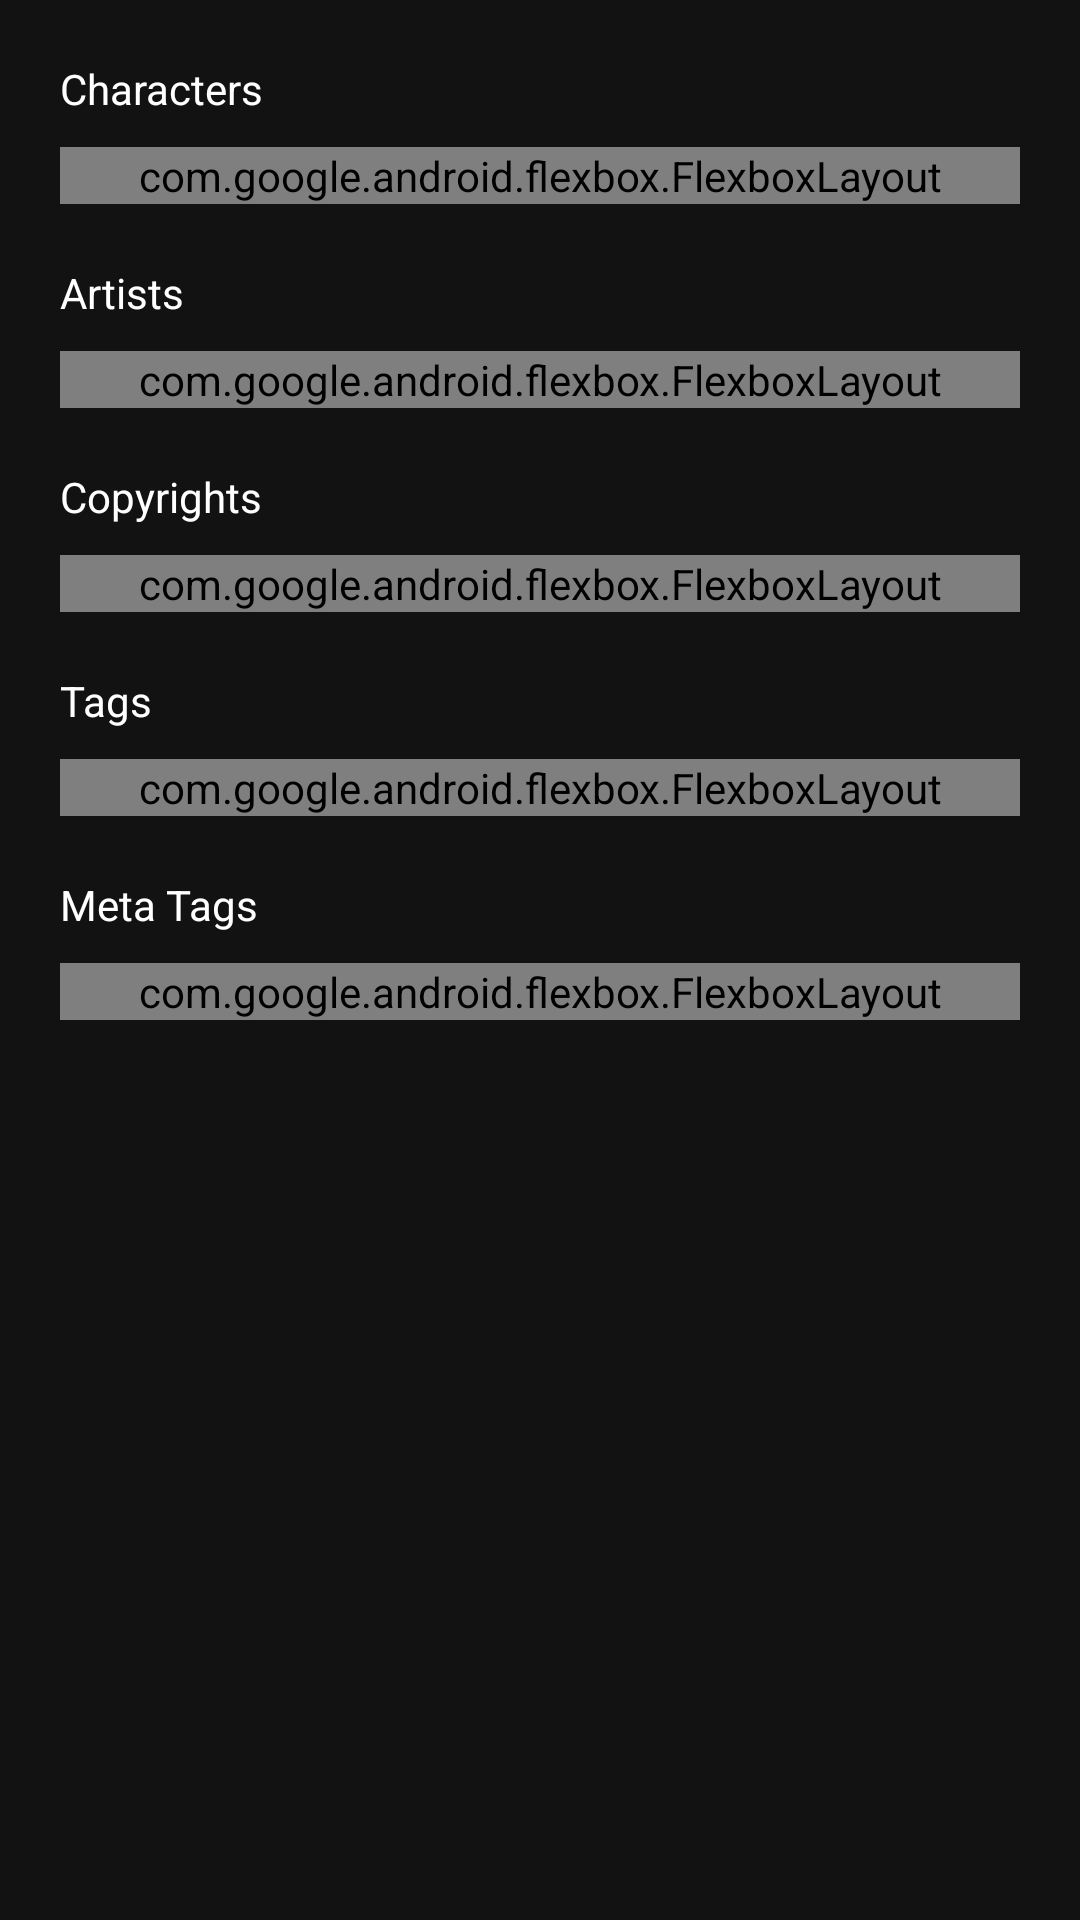

This screen was rendered from an Android layout file. Write that file and the resources it references.
<!-- AndroidManifest.xml: application theme AppTheme -->
<!-- res/layout/detailed_information_fragment.xml -->
<?xml version="1.0" encoding="utf-8"?>
<layout xmlns:android="http://schemas.android.com/apk/res/android"
    xmlns:app="http://schemas.android.com/apk/res-auto"
    xmlns:tools="http://schemas.android.com/tools">

    <data>

        <variable
            name="viewModel"
            type="com.example.tagone.detailedview.DetailedViewViewModel" />

        <variable
            name="post"
            type="com.example.tagone.util.DisplayModel" />
    </data>

        <LinearLayout
            android:layout_width="match_parent"
            android:id="@+id/linear_layout"
            android:layout_height="wrap_content"
            android:orientation="vertical"
            android:padding="20dp">

            <TextView
                android:layout_width="wrap_content"
                android:layout_height="wrap_content"
                android:text="@string/character_tags" />

            <com.google.android.flexbox.FlexboxLayout
                android:id="@+id/character_segment"
                android:layout_width="match_parent"
                android:layout_height="wrap_content"
                android:layout_marginTop="@dimen/margin_above_tags"
                app:alignContent="flex_start"
                app:alignItems="flex_start"
                app:dividerDrawable="@drawable/spacer_4dp"
                app:flexWrap="wrap"
                app:showDivider="beginning|middle" />

            <TextView
                android:layout_width="wrap_content"
                android:layout_height="wrap_content"
                android:layout_marginTop="@dimen/margin_above_tag_title"
                android:text="@string/artist_tags" />

            <com.google.android.flexbox.FlexboxLayout
                android:id="@+id/artist_segment"
                android:layout_width="match_parent"
                android:layout_height="wrap_content"
                android:layout_marginTop="@dimen/margin_above_tags"
                app:alignContent="flex_start"
                app:alignItems="flex_start"
                app:dividerDrawable="@drawable/spacer_4dp"
                app:flexWrap="wrap"
                app:showDivider="beginning|middle" />

            <TextView
                android:layout_width="wrap_content"
                android:layout_height="wrap_content"
                android:layout_marginTop="@dimen/margin_above_tag_title"
                android:text="@string/copyright_tags" />

            <com.google.android.flexbox.FlexboxLayout
                android:id="@+id/copyright_segment"
                android:layout_width="match_parent"
                android:layout_height="wrap_content"
                android:layout_marginTop="@dimen/margin_above_tags"
                app:alignContent="flex_start"
                app:alignItems="flex_start"
                app:dividerDrawable="@drawable/spacer_4dp"
                app:flexWrap="wrap"
                app:showDivider="beginning|middle" />

            <TextView
                android:layout_width="wrap_content"
                android:layout_height="wrap_content"
                android:layout_marginTop="@dimen/margin_above_tag_title"
                android:text="@string/general_tags" />

            <com.google.android.flexbox.FlexboxLayout
                android:id="@+id/general_segment"
                android:layout_width="match_parent"
                android:layout_height="wrap_content"
                android:layout_marginTop="@dimen/margin_above_tags"
                app:alignContent="flex_start"
                app:alignItems="flex_start"
                app:dividerDrawable="@drawable/spacer_4dp"
                app:flexWrap="wrap"
                app:showDivider="beginning|middle" />

            <TextView
                android:layout_width="wrap_content"
                android:layout_height="wrap_content"
                android:layout_marginTop="@dimen/margin_above_tag_title"
                android:text="@string/meta_tags" />

            <com.google.android.flexbox.FlexboxLayout
                android:id="@+id/meta_segment"
                android:layout_width="match_parent"
                android:layout_height="wrap_content"
                android:layout_marginTop="@dimen/margin_above_tags"
                app:alignContent="flex_start"
                app:alignItems="flex_start"
                app:dividerDrawable="@drawable/spacer_4dp"
                app:flexWrap="wrap"
                app:showDivider="beginning|middle" />



        </LinearLayout>

</layout>
<!-- resources referenced by this layout -->
<resources>
  <dimen name="margin_above_tag_title">20dp</dimen>
  <dimen name="margin_above_tags">10dp</dimen>
  <!-- drawable spacer_4dp (drawable) -->
  <vector android:alpha="0" android:height="4dp"
      android:tint="?attr/colorControlNormal" android:viewportHeight="24"
      android:viewportWidth="24" android:width="4dp" xmlns:android="http://schemas.android.com/apk/res/android">
      <path android:fillColor="@android:color/white" android:pathData="M12,2C6.48,2 2,6.48 2,12s4.48,10 10,10 10,-4.48 10,-10S17.52,2 12,2zM13,17h-2v-6h2v6zM13,9h-2L11,7h2v2z"/>
  </vector>
  <string name="artist_tags">Artists</string>
  <string name="character_tags">Characters</string>
  <string name="copyright_tags">Copyrights</string>
  <string name="general_tags">Tags</string>
  <string name="meta_tags">Meta Tags</string>
  <style name="AppTheme" parent="Theme.MaterialComponents.DayNight.NoActionBar">
          <item name="colorPrimary">@color/primaryColor</item>
          <item name="colorPrimaryDark">@color/primaryDarkColor</item>
          <item name="colorPrimaryVariant">@color/primaryLightColor</item>
          <item name="colorOnPrimary">@color/primaryTextColor</item>
          <item name="colorSecondary">@color/secondaryColor</item>
          <item name="colorSecondaryVariant">@color/secondaryDarkColor</item>
          <item name="colorOnSecondary">@color/secondaryTextColor</item>
          <item name="android:navigationBarColor">@color/backgroundColor</item>
          <item name="android:textColorSecondary">@color/faintTextColor</item>
          <item name="android:windowBackground">@color/backgroundColor</item>
          <item name="android:textColor">@color/primaryTextColor</item>
      </style>
  <color name="primaryColor">#424242</color>
  <color name="primaryDarkColor">#1b1b1b</color>
  <color name="primaryLightColor">#6d6d6d</color>
  <color name="primaryTextColor">#ffffff</color>
  <color name="secondaryColor">#0091ea</color>
  <color name="secondaryDarkColor">#0064b7</color>
  <color name="secondaryTextColor">#000000</color>
  <color name="backgroundColor">#121212</color>
  <color name="faintTextColor">#666666</color>
</resources>
